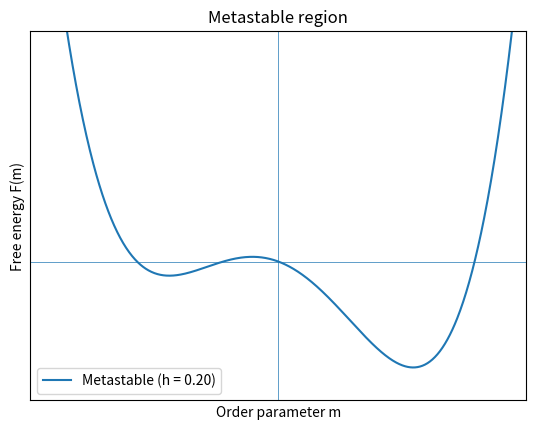
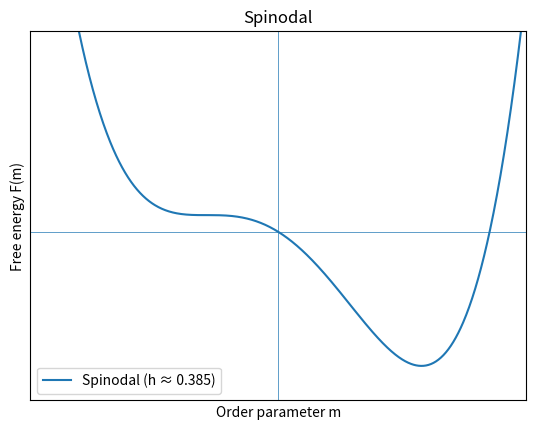

Write Python code to recreate these figures, in order.
# Metastable vs. Spinodal sketches for a Landau free energy
# F(m) = (a/2) m^2 + (b/4) m^4 - h m, with a<0, b>0.
# Styling per request:
# - y-axis maximum = 1.0
# - no tick marks
# - no tick labels

import numpy as np
import matplotlib.pyplot as plt

# --- Model parameters ---
a = -1.0
b = 1.0

# Fields: one in the metastable region, one at the spinodal
m_s = np.sqrt(-a / (3 * b))           # |m| at the spinodal
h_s_neg = (2 * a / 3.0) * (m_s)       # negative for a<0; take |.| for plotting h>0 case
h_meta = 0.20
h_spin = abs(h_s_neg)

def F(m, a, b, h):
    return 0.5 * a * m**2 + 0.25 * b * m**4 - h * m

m = np.linspace(-2.0, 2.0, 1000)

def style_axes():
    # Set y max; remove ticks and tick labels on both axes
    plt.xlim(-2, 2)
    plt.ylim(None, 1.0)
    plt.tick_params(axis='both', which='both', length=0, width=0,
                    labelbottom=False, labelleft=False, labeltop=False, labelright=False)
    plt.xticks([])
    plt.yticks([])

# --- Plot 1: Metastable region ---
plt.figure()
plt.plot(m, F(m, a, b, h_meta), label=f"Metastable (h = {h_meta:.2f})")
plt.axhline(0, linewidth=0.5)
plt.axvline(0, linewidth=0.5)
plt.xlabel("Order parameter m")
plt.ylabel("Free energy F(m)")
plt.title("Metastable region")
plt.legend()
style_axes()
# plt.savefig("metastable.png", dpi=200, bbox_inches="tight")
plt.show()

# --- Plot 2: Spinodal ---
plt.figure()
plt.plot(m, F(m, a, b, h_spin), label=f"Spinodal (h ≈ {h_spin:.3f})")
plt.axhline(0, linewidth=0.5)
plt.axvline(0, linewidth=0.5)
plt.xlabel("Order parameter m")
plt.ylabel("Free energy F(m)")
plt.title("Spinodal")
plt.legend()
style_axes()
# plt.savefig("spinodal.png", dpi=200, bbox_inches="tight")
plt.show()
